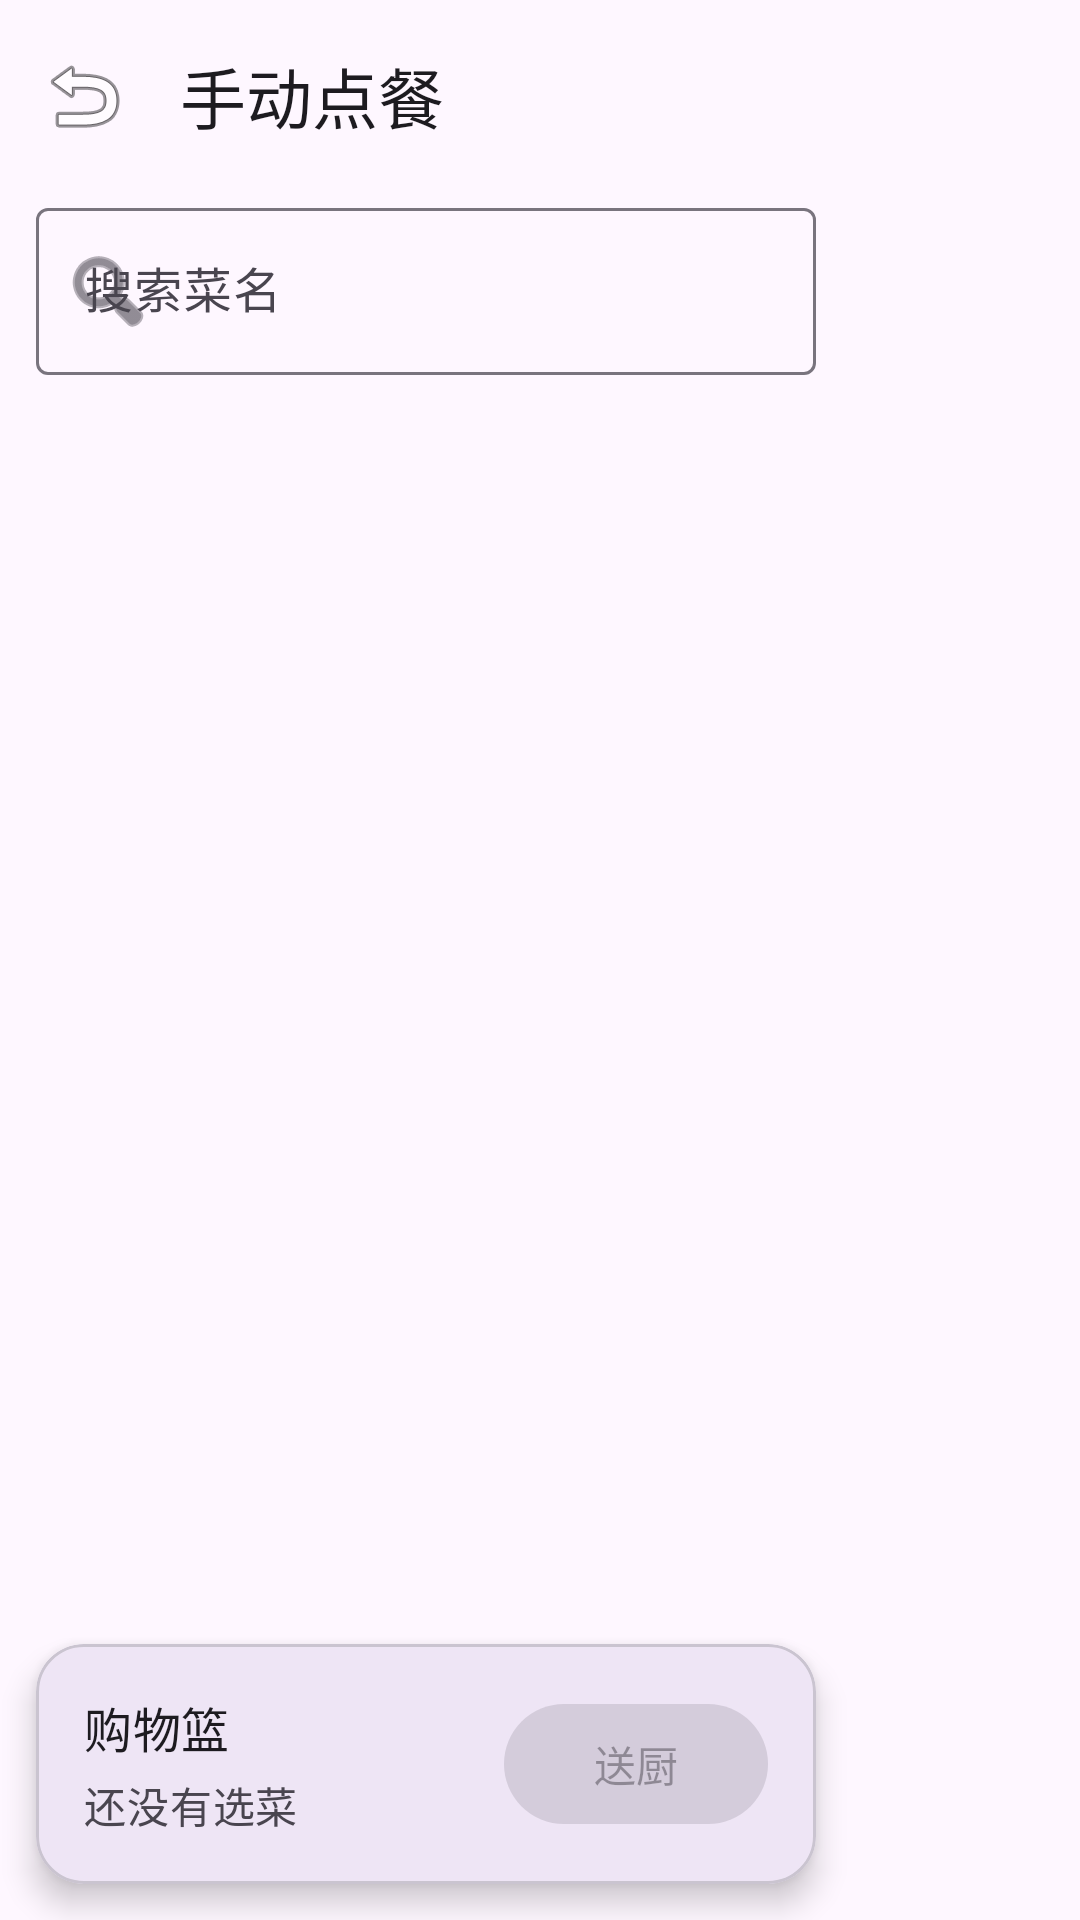

The Android layout XML behind this screen, and the referenced resources:
<!-- AndroidManifest.xml: application theme Theme.Test5 -->
<!-- res/layout/activity_manual_order.xml -->
<?xml version="1.0" encoding="utf-8"?>
<androidx.coordinatorlayout.widget.CoordinatorLayout xmlns:android="http://schemas.android.com/apk/res/android"
    xmlns:app="http://schemas.android.com/apk/res-auto"
    xmlns:tools="http://schemas.android.com/tools"
    android:id="@+id/manual_order_root"
    android:layout_width="match_parent"
    android:layout_height="match_parent"
    tools:context=".ManualOrderActivity">

    <com.google.android.material.appbar.AppBarLayout
        android:layout_width="match_parent"
        android:layout_height="wrap_content">

        <com.google.android.material.appbar.MaterialToolbar
            android:id="@+id/manual_toolbar"
            android:layout_width="match_parent"
            android:layout_height="wrap_content"
            app:navigationIcon="@android:drawable/ic_menu_revert"
            app:title="@string/manual_order_title" />

        <com.google.android.material.textfield.TextInputLayout
            android:layout_width="match_parent"
            android:layout_height="wrap_content"
            android:layout_marginStart="@dimen/screen_content_padding_start"
            android:layout_marginEnd="@dimen/screen_content_padding_end"
            android:layout_marginBottom="8dp"
            android:hint="@string/dishs_search_hint"
            app:startIconDrawable="@android:drawable/ic_menu_search">

            <com.google.android.material.textfield.TextInputEditText
                android:id="@+id/manual_search_input"
                android:layout_width="match_parent"
                android:layout_height="wrap_content"
                android:imeOptions="actionSearch"
                android:inputType="text"
                android:maxLines="1" />
        </com.google.android.material.textfield.TextInputLayout>
    </com.google.android.material.appbar.AppBarLayout>

    <androidx.recyclerview.widget.RecyclerView
        android:id="@+id/menu_recycler"
        android:layout_width="match_parent"
        android:layout_height="match_parent"
        android:clipToPadding="false"
        android:paddingStart="@dimen/screen_content_padding_start"
        android:paddingTop="@dimen/screen_content_padding_top"
        android:paddingEnd="@dimen/screen_content_padding_end"
        android:paddingBottom="@dimen/screen_content_padding_bottom"
        app:layout_behavior="@string/appbar_scrolling_view_behavior"
        tools:listitem="@layout/item_custom_menu_dish" />

    <com.google.android.material.card.MaterialCardView
        android:id="@+id/cart_bar"
        android:layout_width="match_parent"
        android:layout_height="wrap_content"
        android:layout_gravity="bottom"
        android:layout_marginStart="@dimen/screen_content_padding_start"
        android:layout_marginEnd="@dimen/screen_content_padding_end"
        android:layout_marginBottom="12dp"
        app:cardCornerRadius="16dp"
        app:cardElevation="6dp">

        <LinearLayout
            android:layout_width="match_parent"
            android:layout_height="wrap_content"
            android:gravity="center_vertical"
            android:orientation="horizontal"
            android:padding="16dp">

            <LinearLayout
                android:id="@+id/cart_info_area"
                android:layout_width="0dp"
                android:layout_height="wrap_content"
                android:layout_weight="1"
                android:background="?attr/selectableItemBackground"
                android:clickable="true"
                android:focusable="true"
                android:orientation="vertical">

                <TextView
                    android:layout_width="wrap_content"
                    android:layout_height="wrap_content"
                    android:text="@string/cart_label"
                    android:textAppearance="?attr/textAppearanceTitleMedium" />

                <TextView
                    android:id="@+id/cart_summary_text"
                    android:layout_width="match_parent"
                    android:layout_height="wrap_content"
                    android:layout_marginTop="4dp"
                    android:text="@string/cart_empty"
                    android:textAppearance="?attr/textAppearanceBodyMedium"
                    android:textColor="?android:attr/textColorSecondary"
                    tools:text="芹菜炒肉 x1，辣椒炒肉 x2" />

                <TextView
                    android:id="@+id/cart_expand_hint"
                    android:layout_width="wrap_content"
                    android:layout_height="wrap_content"
                    android:layout_marginTop="2dp"
                    android:text="@string/cart_tap_expand"
                    android:textAppearance="?attr/textAppearanceBodySmall"
                    android:textColor="?android:attr/textColorTertiary"
                    android:visibility="gone"
                    tools:visibility="visible" />
            </LinearLayout>

            <com.google.android.material.button.MaterialButton
                android:id="@+id/checkout_button"
                android:layout_width="wrap_content"
                android:layout_height="wrap_content"
                android:enabled="false"
                android:text="@string/checkout" />
        </LinearLayout>
    </com.google.android.material.card.MaterialCardView>

</androidx.coordinatorlayout.widget.CoordinatorLayout>
<!-- res/layout/item_custom_menu_dish.xml (included above) -->
<?xml version="1.0" encoding="utf-8"?>
<com.google.android.material.card.MaterialCardView xmlns:android="http://schemas.android.com/apk/res/android"
    xmlns:app="http://schemas.android.com/apk/res-auto"
    xmlns:tools="http://schemas.android.com/tools"
    android:layout_width="match_parent"
    android:layout_height="wrap_content"
    android:layout_margin="6dp"
    app:cardCornerRadius="12dp"
    app:cardElevation="2dp">

    <LinearLayout
        android:layout_width="match_parent"
        android:layout_height="wrap_content"
        android:orientation="vertical"
        android:padding="12dp">

        <TextView
            android:id="@+id/dish_name"
            android:layout_width="match_parent"
            android:layout_height="wrap_content"
            android:ellipsize="end"
            android:maxLines="2"
            android:textAppearance="?attr/textAppearanceTitleMedium"
            tools:text="小炒黄牛肉" />

        <TextView
            android:id="@+id/dish_meta"
            android:layout_width="match_parent"
            android:layout_height="wrap_content"
            android:layout_marginTop="4dp"
            android:textAppearance="?attr/textAppearanceBodySmall"
            android:textColor="?android:attr/textColorSecondary"
            tools:text="料仓 130 · 65秒 · 加热" />

        <LinearLayout
            android:layout_width="match_parent"
            android:layout_height="wrap_content"
            android:layout_marginTop="12dp"
            android:gravity="center_vertical"
            android:orientation="horizontal">

            <com.google.android.material.button.MaterialButton
                android:id="@+id/minus_button"
                style="@style/Widget.Material3.Button.OutlinedButton"
                android:layout_width="48dp"
                android:layout_height="48dp"
                android:insetLeft="0dp"
                android:insetRight="0dp"
                android:padding="0dp"
                android:text="-" />

            <TextView
                android:id="@+id/quantity_text"
                android:layout_width="0dp"
                android:layout_height="wrap_content"
                android:layout_weight="1"
                android:gravity="center"
                android:textAppearance="?attr/textAppearanceTitleLarge"
                tools:text="0" />

            <com.google.android.material.button.MaterialButton
                android:id="@+id/plus_button"
                style="@style/Widget.Material3.Button"
                android:layout_width="48dp"
                android:layout_height="48dp"
                android:insetLeft="0dp"
                android:insetRight="0dp"
                android:padding="0dp"
                android:text="+" />
        </LinearLayout>
    </LinearLayout>
</com.google.android.material.card.MaterialCardView>
<!-- resources referenced by this layout -->
<resources>
  <dimen name="screen_content_padding_bottom">16dp</dimen>
  <dimen name="screen_content_padding_end">88dp</dimen>
  <dimen name="screen_content_padding_start">12dp</dimen>
  <dimen name="screen_content_padding_top">16dp</dimen>
  <string name="cart_empty">还没有选菜</string>
  <string name="cart_label">购物篮</string>
  <string name="cart_tap_expand">点击查看购物篮</string>
  <string name="checkout">送厨</string>
  <string name="dishs_search_hint">搜索菜名</string>
  <string name="manual_order_title">手动点餐</string>
  <style name="Theme.Test5" parent="Base.Theme.Test5" />
  <style name="Base.Theme.Test5" parent="Theme.Material3.DayNight.NoActionBar">
          
          
      </style>
</resources>
